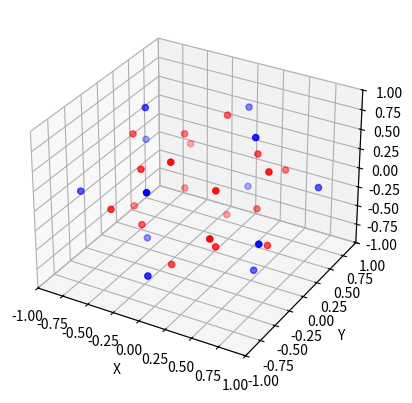
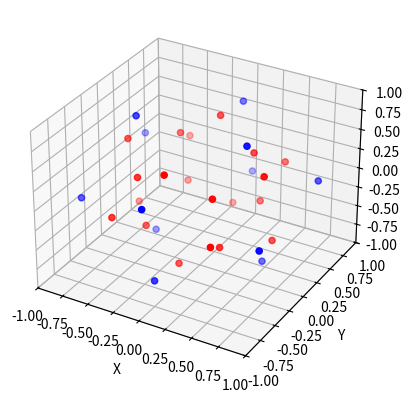
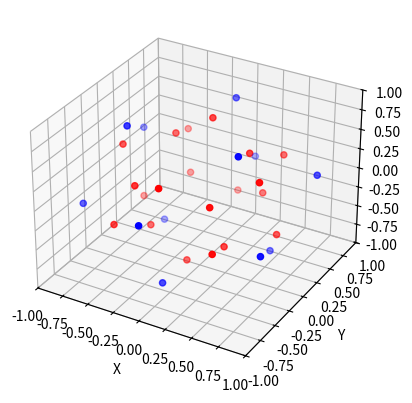
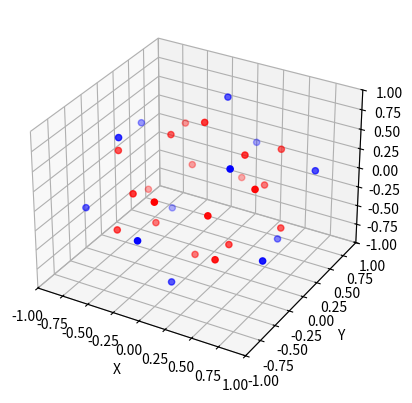
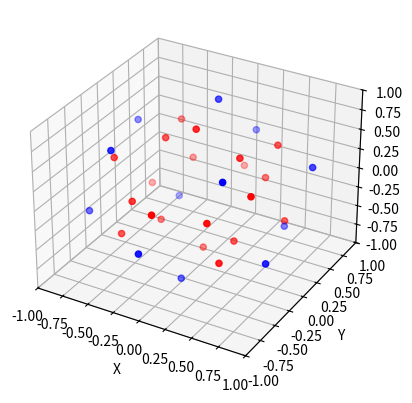
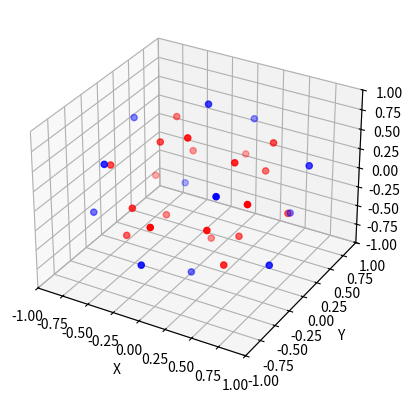
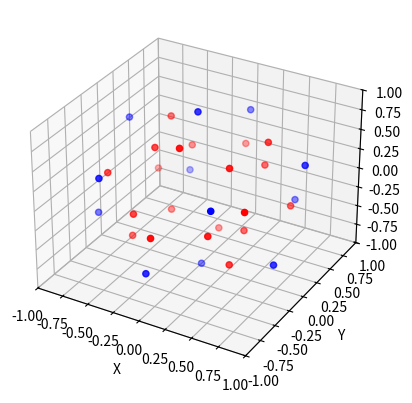
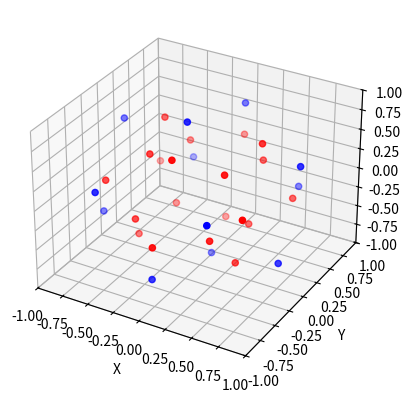
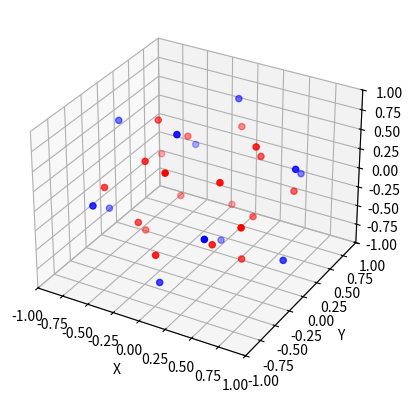
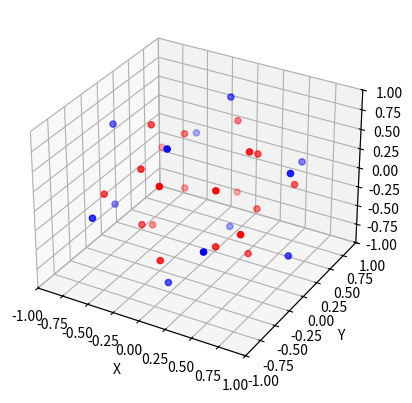
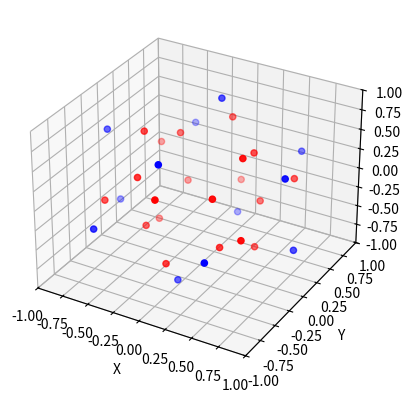
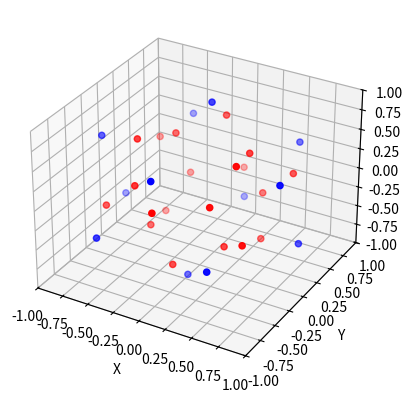
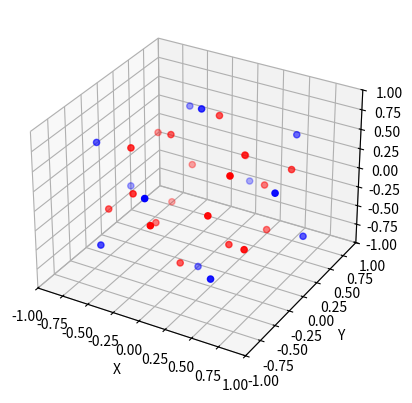
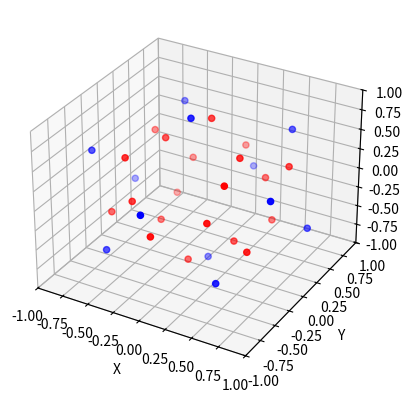
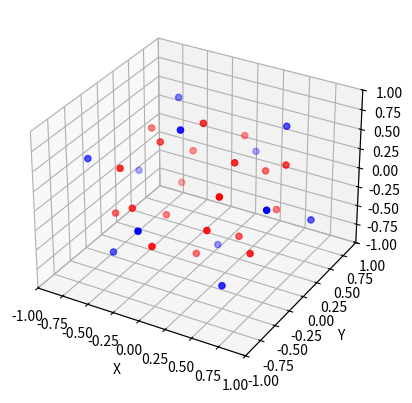
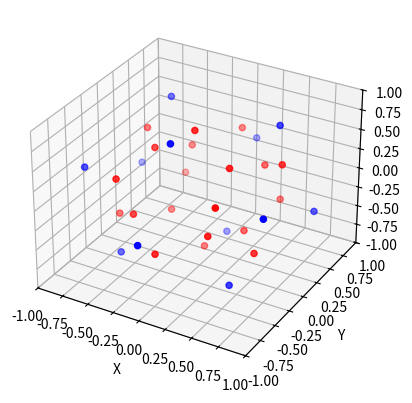

These charts were generated, in order, by the following Python code:
import numpy as np
import matplotlib.pyplot as plt
from mpl_toolkits.mplot3d import Axes3D
from mpl_toolkits.mplot3d.art3d import Poly3DCollection
import time
# Оголошення координат вершин платонових тіл
icosahedron_vertices = np.array([
    [-0.525731, 0, 0.850651],
    [0.525731, 0, 0.850651],
    [-0.525731, 0, -0.850651],
    [0.525731, 0, -0.850651],
    [0, 0.850651, 0.525731],
    [0, 0.850651, -0.525731],
    [0, -0.850651, 0.525731],
    [0, -0.850651, -0.525731],
    [0.850651, 0.525731, 0],
    [0.850651, -0.525731, 0],
    [-0.850651, 0.525731, 0],
    [-0.850651, -0.525731, 0]
])

dodecahedron_vertices = np.array([
    [0.356822, 0.356822, 0.356822],
    [-0.356822, 0.356822, 0.356822],
    [-0.356822, -0.356822, 0.356822],
    [0.356822, -0.356822, 0.356822],
    [0.356822, 0.356822, -0.356822],
    [-0.356822, 0.356822, -0.356822],
    [-0.356822, -0.356822, -0.356822],
    [0.356822, -0.356822, -0.356822],
    [0, 0.470228, 0.652663],
    [0, -0.470228, 0.652663],
    [0, 0.470228, -0.652663],
    [0, -0.470228, -0.652663],
    [0.470228, 0.652663, 0],
    [-0.470228, 0.652663, 0],
    [0.470228, -0.652663, 0],
    [-0.470228, -0.652663, 0],
    [0.652663, 0, 0.470228],
    [0.652663, 0, -0.470228],
    [-0.652663, 0, 0.470228],
    [-0.652663, 0, -0.470228]
])

# Оголошення осі обертання
# Оборот йде навколо початку простору
axis = np.array([1, 0, 0])

# Оголошення функції для обертання тіла навколо осі
def rotate_body(vertices, axis, angle):
    # Створення матриці обертання
    theta = np.radians(angle) # Переведення кута в радіанти
    c = np.cos(theta) #  Обчислення косинуса кута
    s = np.sin(theta) # обчислення синуса кута
    
    # Створення матриці обертання з використанням формул Радріга
    rotation_matrix = np.array([
    [c + axis[0] ** 2 * (1 - c), axis[0] * axis[1] * (1 - c) - axis[2] * s, axis[0] * axis[2] * (1 - c) + axis[1] * s],
    [axis[1] * axis[0] * (1 - c) + axis[2] * s, c + axis[1] ** 2 * (1 - c), axis[1] * axis[2] * (1 - c) - axis[0] * s],
    [axis[2] * axis[0] * (1 - c) - axis[1] * s, axis[2] * axis[1] * (1 - c) + axis[0] * s, c + axis[2] ** 2 * (1 - c)]
    ])


    
    # Обертання вершин тіла шляхом множення на матрицю оберання
    rotated_vertices = np.dot(vertices, rotation_matrix.T)
    
    return rotated_vertices

# Оголошення функції для відображення тіл
def visualize_bodies(vertices1, vertices2):
    fig = plt.figure()
    ax = fig.add_subplot(111, projection='3d')
    
    # Відображення вершин першого тіла
    ax.scatter(vertices1[:, 0], vertices1[:, 1], vertices1[:, 2], c='blue')
    # ax.plot_trisurf(vertices1[:, 0], vertices1[:, 1], vertices1[:, 2], linewidth=0.2)    
    # Відображення вершин другого тіла
    ax.scatter(vertices2[:, 0], vertices2[:, 1], vertices2[:, 2], c='red')
    # ax.plot_trisurf(vertices2[:, 0], vertices2[:, 1], vertices2[:, 2], linewidth=0.2, antialiased=True)


    # Візуалізація платонових тіл
    # Налаштування відображення
    ax.set_xlabel('X')
    ax.set_ylabel('Y')
    ax.set_zlabel('Z')
    ax.set_xlim(-1, 1)
    ax.set_ylim(-1, 1)
    ax.set_zlim(-1, 1)
    
    # Відображення графіка
    plt.show()
    

# Обертання тіл навколо осі та візуалізація
# Цикл який проходить через значення кутів обертання з кроком 10 градусів
for angle in range(0, 360, 10):
    # повертаємо  ікосаедр
    rotated_icosahedron = rotate_body(icosahedron_vertices, axis, angle)
    # повертаємо додекаедр
    rotated_dodecahedron = rotate_body(dodecahedron_vertices, axis, angle) 
    
    visualize_bodies(rotated_icosahedron, rotated_dodecahedron)

